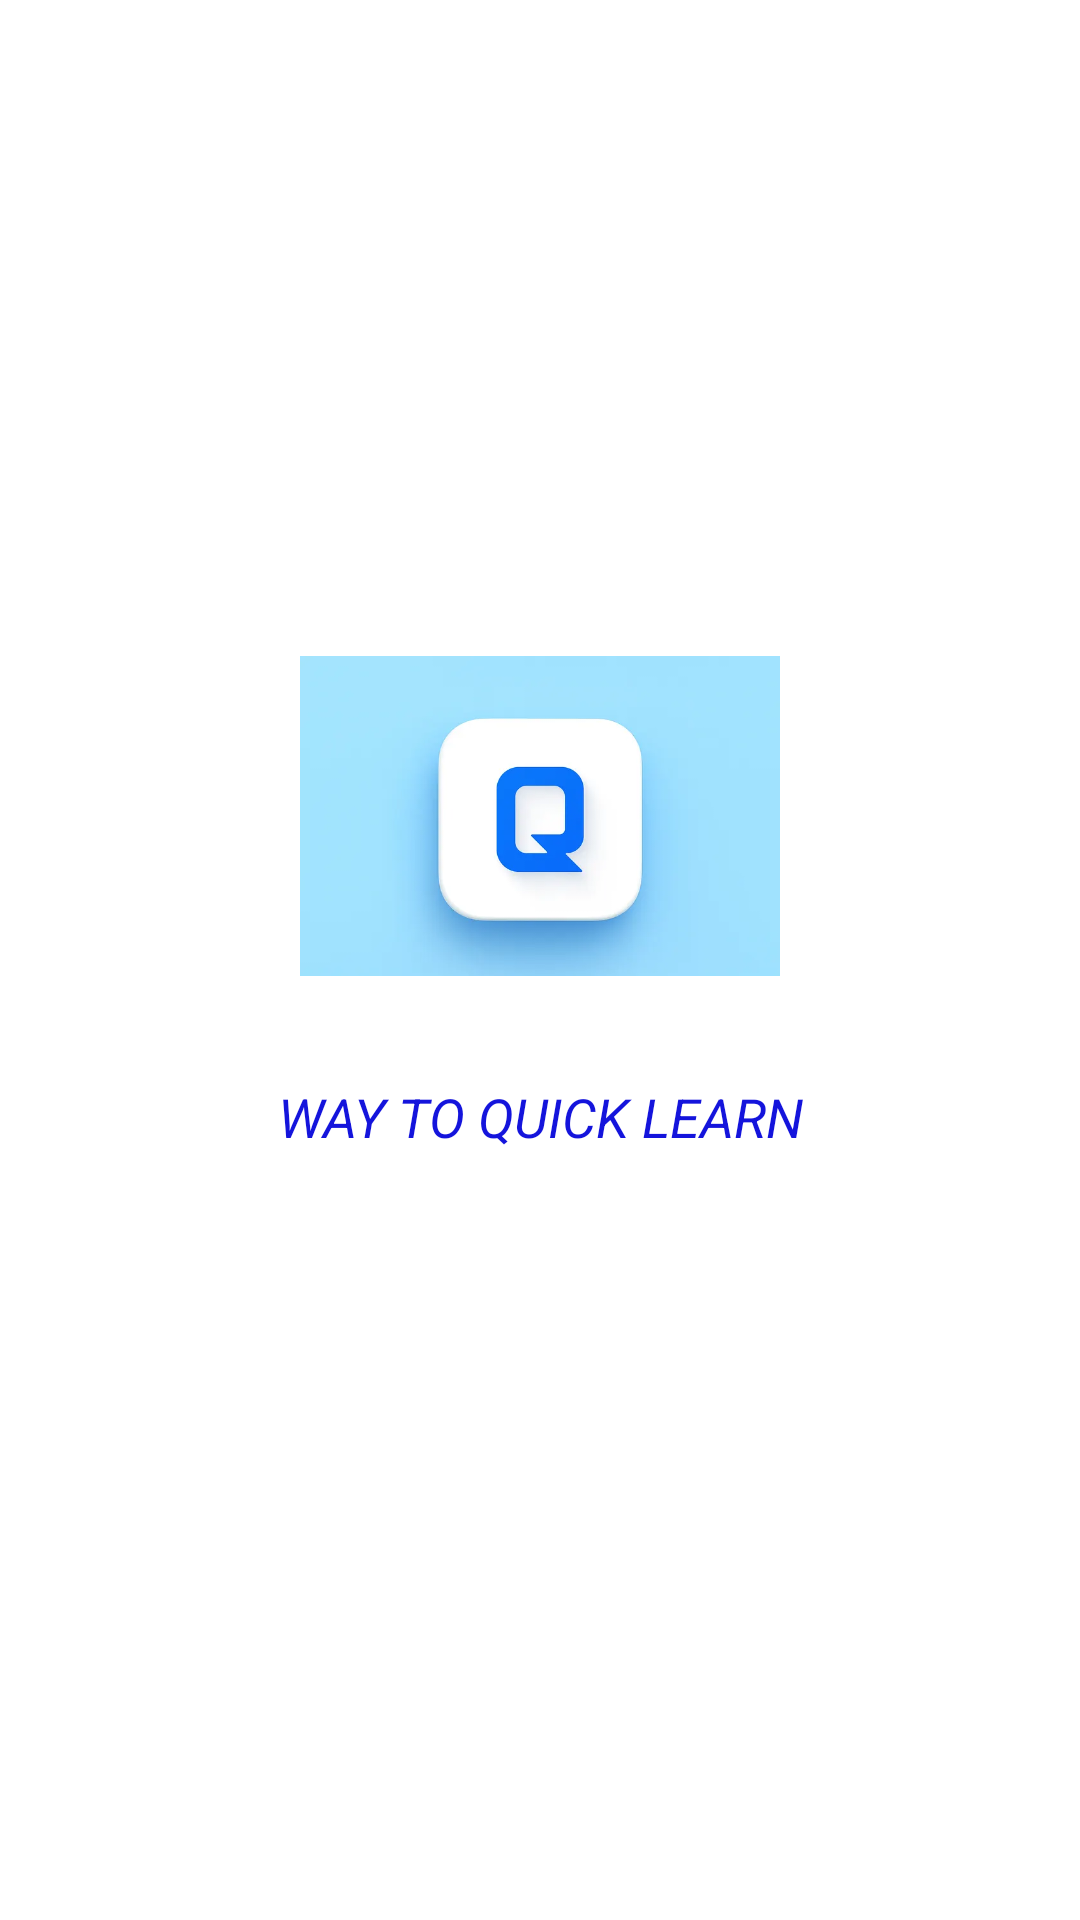

Produce the Android XML layout that renders to this screen, including the resource entries it uses.
<!-- AndroidManifest.xml: application theme Theme.Quickbank -->
<!-- res/layout/activity_main.xml -->
<?xml version="1.0" encoding="utf-8"?>
<androidx.constraintlayout.widget.ConstraintLayout xmlns:android="http://schemas.android.com/apk/res/android"
    xmlns:app="http://schemas.android.com/apk/res-auto"
    xmlns:tools="http://schemas.android.com/tools"
    android:id="@+id/main"
    android:layout_width="match_parent"
    android:layout_height="match_parent"
    tools:context=".MainActivity">

    
    <ImageView
        android:id="@+id/app_logo"
        android:layout_width="160dp"
        android:layout_height="160dp"
        android:src="@drawable/logo"
        app:layout_constraintBottom_toBottomOf="parent"
        app:layout_constraintEnd_toEndOf="parent"
        app:layout_constraintStart_toStartOf="parent"
        app:layout_constraintTop_toTopOf="parent"
        app:layout_constraintVertical_bias="0.4"
        tools:srcCompat="@tools:sample/avatars" />

    
    <TextView
        android:id="@+id/tagline_text"
        android:layout_width="wrap_content"
        android:layout_height="wrap_content"
        android:layout_marginTop="8dp"
        android:text="way to quick learn"
        android:textColor="#1414DC"
        android:textSize="18sp"
        android:textStyle="italic"
        android:textAllCaps="true"
        app:layout_constraintEnd_toEndOf="@id/app_logo"
        app:layout_constraintStart_toStartOf="@id/app_logo"
        app:layout_constraintTop_toBottomOf="@id/app_logo" />

</androidx.constraintlayout.widget.ConstraintLayout>
<!-- resources referenced by this layout -->
<resources>
  <!-- drawable logo: png bitmap (drawable, 4806 bytes) -->
  <style name="Theme.Quickbank" parent="Base.Theme.Quickbank" />
  <style name="Base.Theme.Quickbank" parent="Theme.MaterialComponents.DayNight.NoActionBar">
          
          <item name="colorPrimary">@color/purple_500</item>
          <item name="colorPrimaryVariant">@color/purple_700</item>
          <item name="colorOnPrimary">@color/white</item>
          
          
      </style>
  <color name="purple_500">#FF6200EE</color>
  <color name="purple_700">#FF3700B3</color>
  <color name="white">#FFFFFFFF</color>
</resources>
